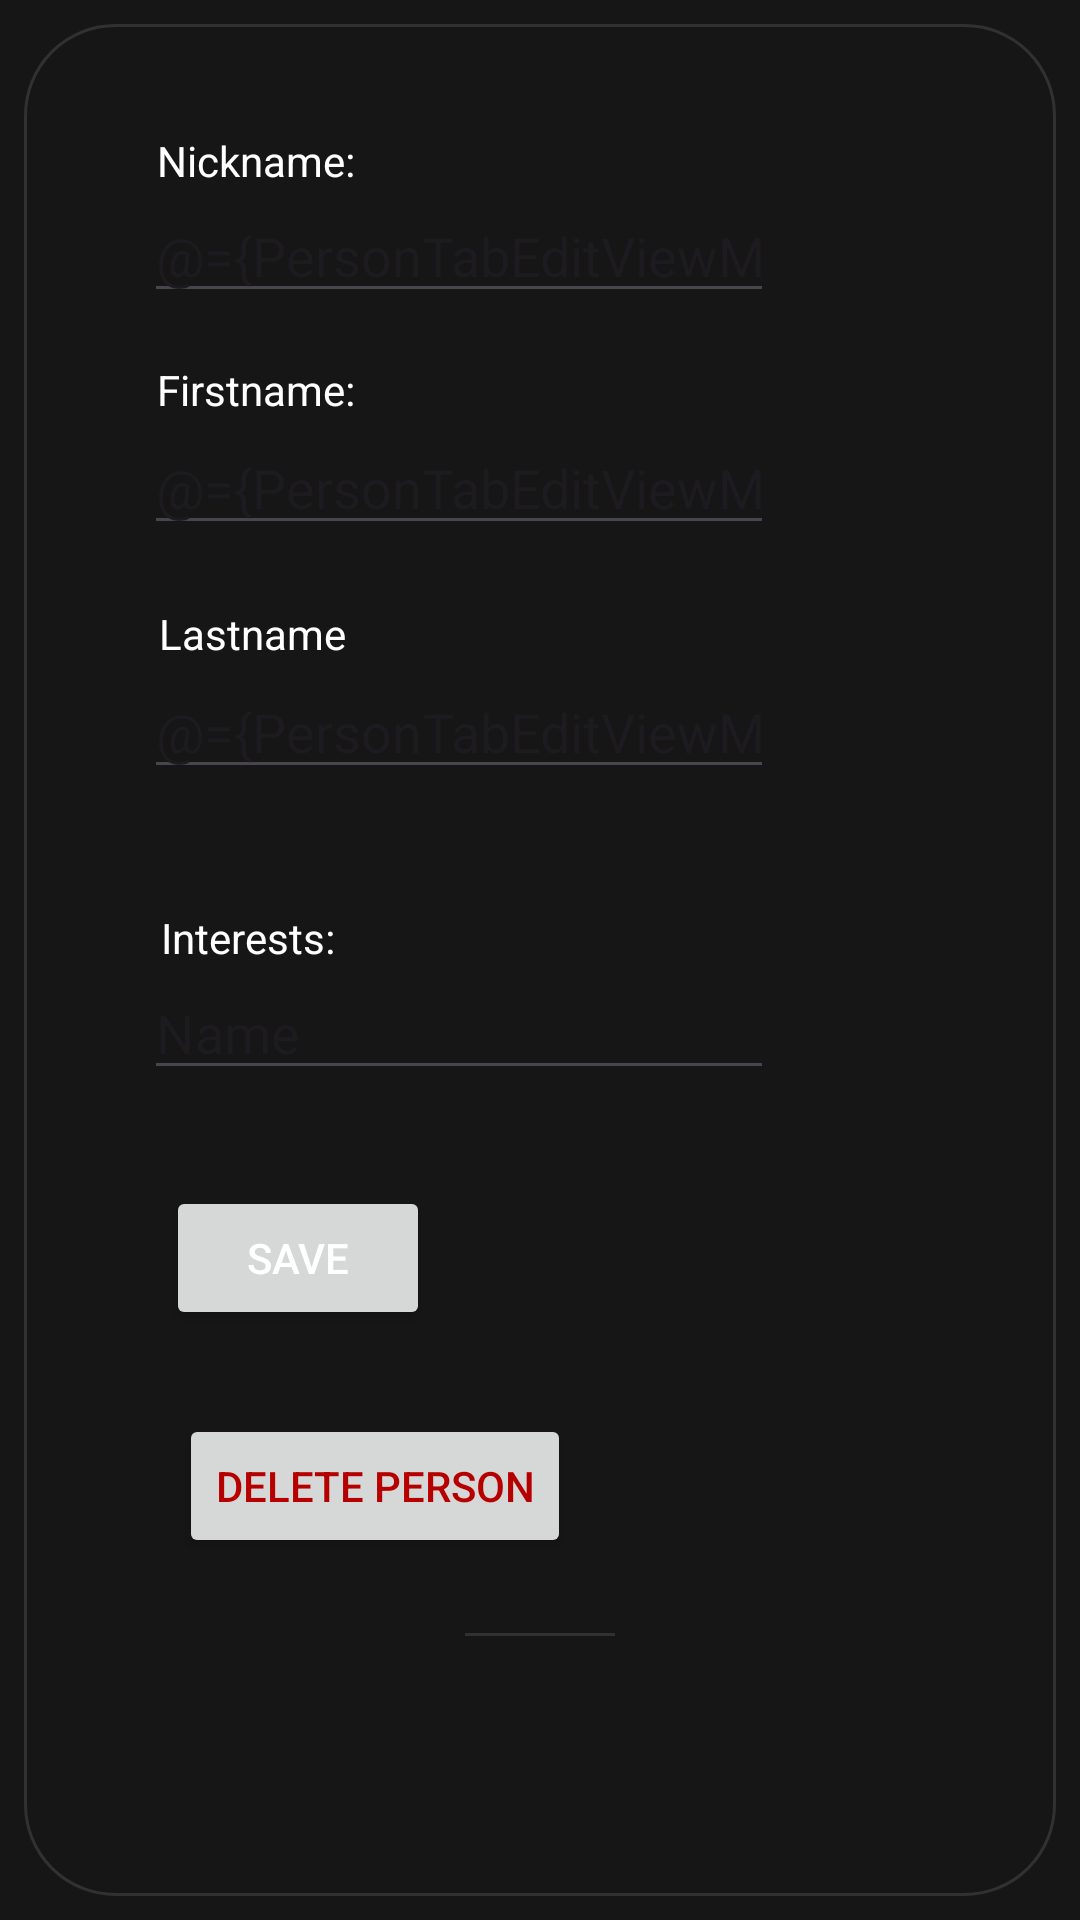

Android layout source for this screen:
<!-- AndroidManifest.xml: application theme Theme.PresentPal -->
<!-- res/layout/fragment_person_tab_edit.xml -->
<?xml version="1.0" encoding="utf-8"?>
<layout
    xmlns:android="http://schemas.android.com/apk/res/android"
    xmlns:app="http://schemas.android.com/apk/res-auto"
    xmlns:tools="http://schemas.android.com/tools">

    <data>
        <variable
            name="PersonTabEditViewModel"
            type="com.example.presentpal.viewmodel.fragment.PersonTabEditViewModel" />
    </data>

<FrameLayout
    android:layout_width="match_parent"
    android:layout_height="match_parent"
    tools:context=".view.fragment.PersonTabEditFragment">


    <ScrollView
        android:layout_width="match_parent"
        android:layout_height="match_parent"
        android:background="@drawable/cardview_border"
        android:layout_margin="8dp"
        >

        <androidx.constraintlayout.widget.ConstraintLayout
            android:layout_width="match_parent"
            android:layout_height="wrap_content">

            <EditText
                android:id="@+id/editTextText"
                android:layout_width="wrap_content"
                android:layout_height="wrap_content"
                android:ems="10"
                android:inputType="text"
                android:text="@={PersonTabEditViewModel.person.nickname}"
                app:layout_constraintEnd_toEndOf="parent"
                app:layout_constraintHorizontal_bias="0.298"
                app:layout_constraintStart_toStartOf="parent"
                app:layout_constraintTop_toBottomOf="@+id/textView14" />

            <EditText
                android:id="@+id/editTextText2"
                android:layout_width="wrap_content"
                android:layout_height="wrap_content"
                android:layout_marginTop="36dp"
                android:ems="10"
                android:inputType="text"
                android:text="@={PersonTabEditViewModel.person.firstname}"
                app:layout_constraintEnd_toEndOf="parent"
                app:layout_constraintHorizontal_bias="0.298"
                app:layout_constraintStart_toStartOf="parent"
                app:layout_constraintTop_toBottomOf="@+id/editTextText" />

            <EditText
                android:id="@+id/editTextText3"
                android:layout_width="wrap_content"
                android:layout_height="wrap_content"
                android:layout_marginTop="40dp"
                android:ems="10"
                android:inputType="text"
                android:text="@={PersonTabEditViewModel.person.lastname}"
                app:layout_constraintEnd_toEndOf="parent"
                app:layout_constraintHorizontal_bias="0.298"
                app:layout_constraintStart_toStartOf="parent"
                app:layout_constraintTop_toBottomOf="@+id/editTextText2" />

            <TextView
                android:id="@+id/textView13"
                android:layout_width="wrap_content"
                android:layout_height="wrap_content"
                android:layout_marginTop="16dp"
                android:text="@string/firstname"
                app:layout_constraintEnd_toEndOf="parent"
                app:layout_constraintHorizontal_bias="0.16"
                app:layout_constraintStart_toStartOf="parent"
                app:layout_constraintTop_toBottomOf="@+id/editTextText" />

            <TextView
                android:id="@+id/textView14"
                android:layout_width="wrap_content"
                android:layout_height="wrap_content"
                android:layout_marginTop="36dp"
                android:text="@string/nickname"
                app:layout_constraintEnd_toEndOf="parent"
                app:layout_constraintHorizontal_bias="0.16"
                app:layout_constraintStart_toStartOf="parent"
                app:layout_constraintTop_toTopOf="parent" />

            <TextView
                android:id="@+id/textView15"
                android:layout_width="wrap_content"
                android:layout_height="wrap_content"
                android:layout_marginTop="20dp"
                android:text="@string/lastname"
                app:layout_constraintEnd_toEndOf="parent"
                app:layout_constraintHorizontal_bias="0.16"
                app:layout_constraintStart_toStartOf="parent"
                app:layout_constraintTop_toBottomOf="@+id/editTextText2" />

            <TextView
                android:id="@+id/textView16"
                android:layout_width="wrap_content"
                android:layout_height="wrap_content"
                android:layout_marginTop="40dp"
                android:text="@string/interests_edit"
                app:layout_constraintEnd_toEndOf="parent"
                app:layout_constraintHorizontal_bias="0.16"
                app:layout_constraintStart_toStartOf="parent"
                app:layout_constraintTop_toBottomOf="@+id/editTextText3" />

            <EditText
                android:id="@+id/editTextText4"
                android:layout_width="wrap_content"
                android:layout_height="wrap_content"
                android:ems="10"
                android:inputType="textMultiLine"
                android:text="Name"
                app:layout_constraintEnd_toEndOf="parent"
                app:layout_constraintHorizontal_bias="0.298"
                app:layout_constraintStart_toStartOf="parent"
                app:layout_constraintTop_toBottomOf="@+id/textView16" />

            <Button
                android:id="@+id/button"
                android:layout_width="wrap_content"
                android:layout_height="wrap_content"
                android:layout_marginTop="32dp"
                app:icon="@drawable/baseline_save_24"
                android:text="@string/save"
                android:onClick="@{()-> PersonTabEditViewModel.onclickSave()}"
                app:layout_constraintEnd_toEndOf="parent"
                app:layout_constraintHorizontal_bias="0.185"
                app:layout_constraintStart_toStartOf="parent"
                app:layout_constraintTop_toBottomOf="@+id/editTextText4"
                android:textColor="@color/white"
                android:tint="@color/white"
               />

            <View
                android:id="@+id/view"
                android:layout_width="50dp"
                android:layout_height="1dp"
                android:layout_marginTop="25dp"
                android:background="@color/lightGray"
                app:layout_constraintEnd_toEndOf="parent"
                app:layout_constraintStart_toStartOf="parent"
                app:layout_constraintTop_toBottomOf="@+id/button3" />

            <Button
                android:id="@+id/button3"
                android:layout_width="wrap_content"
                android:layout_height="wrap_content"
                android:layout_marginTop="28dp"
                android:drawableTint="@color/red"
                android:text="@string/person_delete"
                android:textColor="@color/red"
                app:icon="@drawable/baseline_delete_forever_24"
                app:layout_constraintEnd_toEndOf="parent"
                app:layout_constraintHorizontal_bias="0.242"
                app:layout_constraintStart_toStartOf="parent"
                app:layout_constraintTop_toBottomOf="@+id/button" />

        </androidx.constraintlayout.widget.ConstraintLayout>
    </ScrollView>

</FrameLayout>

</layout>
<!-- resources referenced by this layout -->
<resources>
  <color name="lightGray">#313131</color>
  <color name="red">#B60000</color>
  <color name="white">#FFFFFFFF</color>
  <!-- drawable cardview_border (drawable) -->
  <shape xmlns:android="http://schemas.android.com/apk/res/android"
      android:shape="rectangle">
      <solid android:color="@android:color/transparent" />
      <stroke
          android:width="1dp"
      android:color="@color/lightGray" />
      <corners android:radius="30dp" />
  </shape>
  <string name="firstname">Firstname:</string>
  <string name="interests_edit">Interests:</string>
  <string name="lastname">Lastname</string>
  <string name="nickname">Nickname:</string>
  <string name="person_delete">Delete person</string>
  <string name="save">Save</string>
  <style name="Theme.PresentPal" parent="Base.Theme.PresentPal" />
  <style name="Base.Theme.PresentPal" parent="Theme.Material3.DayNight.NoActionBar">
          
          <item name="colorPrimary">@color/blueButton</item>
          <item name="android:windowBackground">@color/darkGray</item>
          <item name="android:statusBarColor">@color/darkGray</item>
          <item name="android:textColor">@color/white</item>
  
      </style>
  <color name="blueButton">#3073CA</color>
  <color name="darkGray">#161616</color>
</resources>
